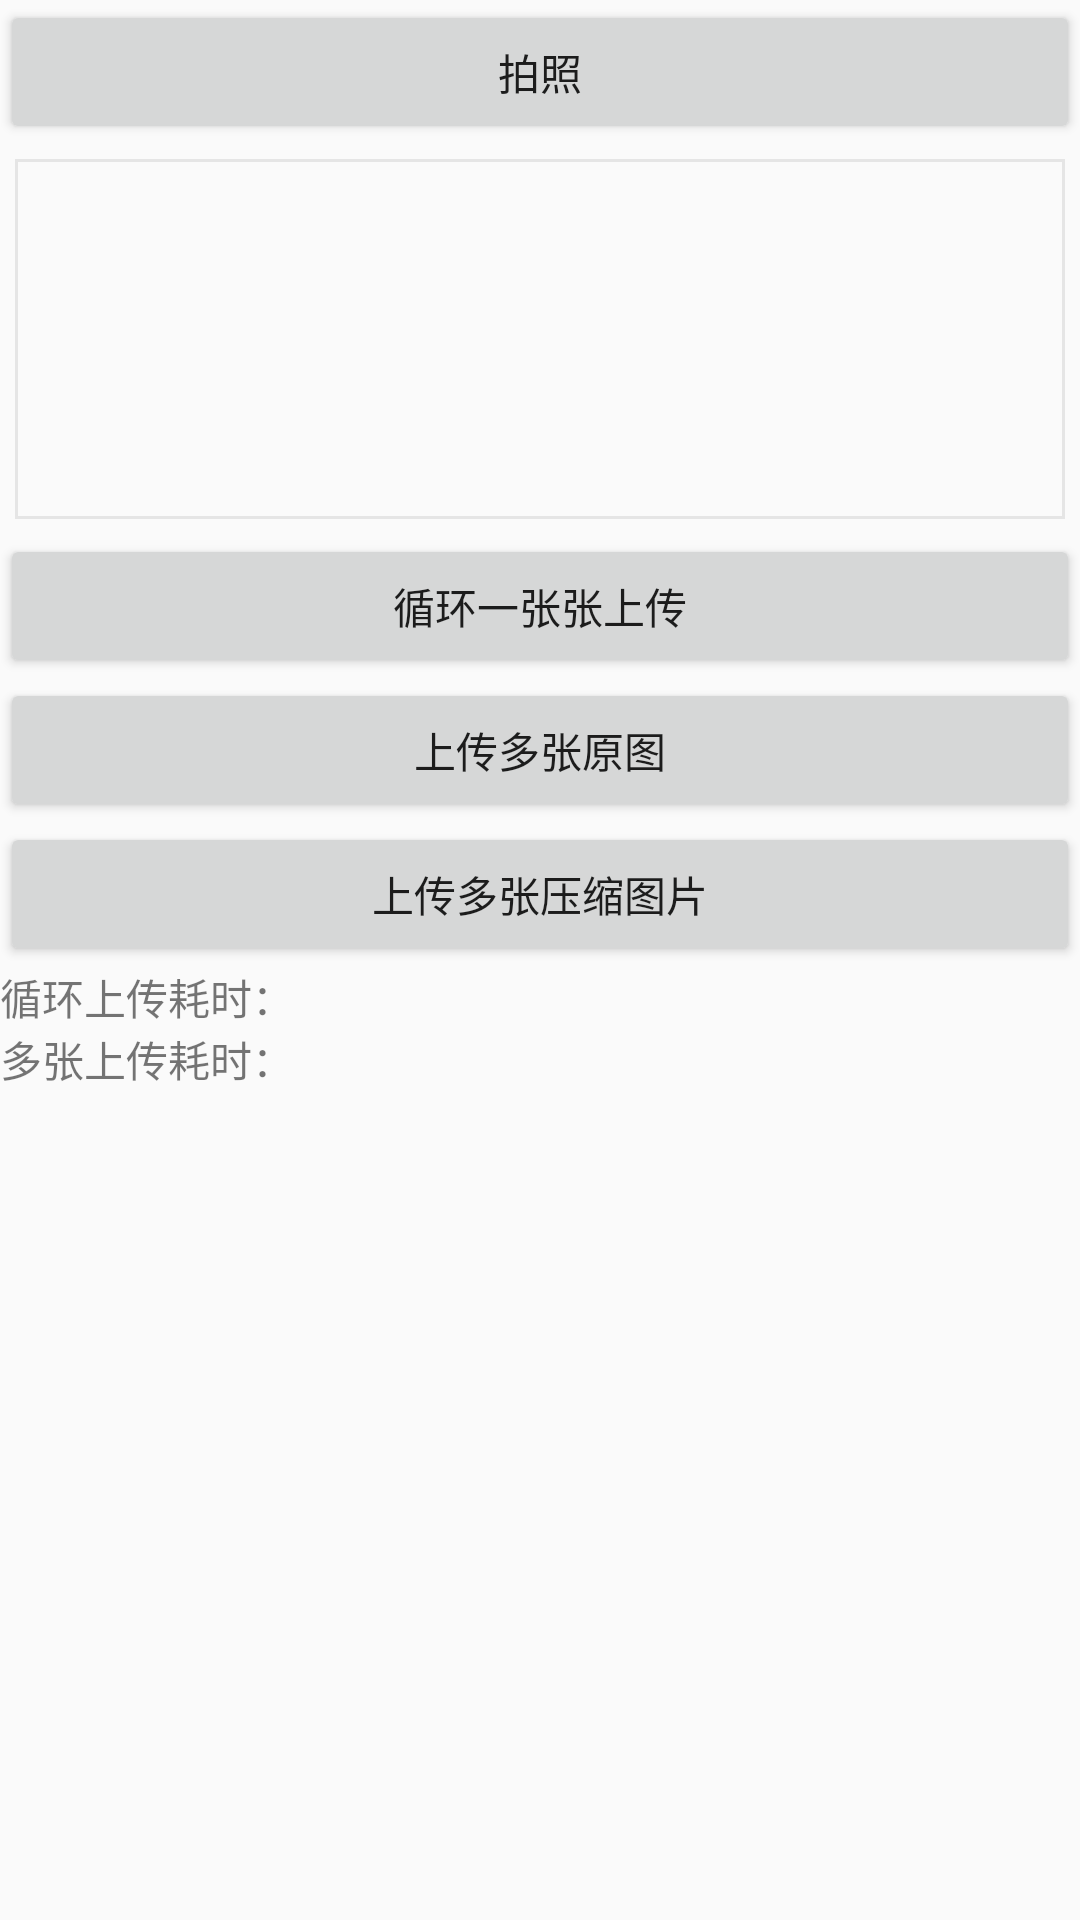

Reconstruct the res/layout file that produces this screen, plus the resources it refers to.
<!-- AndroidManifest.xml: application theme AppTheme -->
<!-- res/layout/activity_main_two.xml -->
<?xml version="1.0" encoding="utf-8"?>
<LinearLayout
    xmlns:android="http://schemas.android.com/apk/res/android"
    android:layout_height="match_parent"
    android:layout_width="match_parent"
    android:orientation="vertical">

    <Button
        android:id="@+id/button_pz"
        android:layout_width="match_parent"
        android:layout_height="wrap_content"
        android:text="拍照"/>


    <ProgressBar
        android:id="@+id/myprogressbar"
        android:layout_width="wrap_content"
        android:layout_height="wrap_content"
        android:visibility="gone"
        android:layout_gravity="center"/>

    <HorizontalScrollView
        android:layout_width="match_parent"
        android:layout_height="120dp"
        android:background="@drawable/bg_textview"
        android:layout_margin="5dp" >

        <LinearLayout
            android:id="@+id/sb_attachment_layout"
            android:layout_width="match_parent"
            android:layout_height="match_parent"
            android:gravity="center_vertical"
            android:orientation="horizontal" >

        </LinearLayout>
    </HorizontalScrollView>



    <Button
        android:id="@+id/button_sc_one"
        android:layout_width="match_parent"
        android:layout_height="wrap_content"
        android:text="循环一张张上传"/>

    <Button
        android:id="@+id/button_sc"
        android:layout_width="match_parent"
        android:layout_height="wrap_content"
        android:text="上传多张原图"/>

    <Button
        android:id="@+id/button_sc_yasuo"
        android:layout_width="match_parent"
        android:layout_height="wrap_content"
        android:text="上传多张压缩图片"/>


    <TextView
        android:id="@+id/textview_xh"
        android:layout_width="match_parent"
        android:layout_height="wrap_content"
        android:text="循环上传耗时："/>

    <TextView
        android:id="@+id/textview_multiple"
        android:layout_width="match_parent"
        android:layout_height="wrap_content"
        android:text="多张上传耗时："/>


</LinearLayout>
<!-- resources referenced by this layout -->
<resources>
  <!-- drawable bg_textview (drawable) -->
  <?xml version="1.0" encoding="utf-8"?>
  <shape xmlns:android="http://schemas.android.com/apk/res/android">
  
      <stroke android:color="@color/list_background"
              android:width="1dp"/>
  
  </shape>
  <style name="AppTheme" parent="Theme.AppCompat.Light.DarkActionBar">
          
          <item name="colorPrimary">@color/colorPrimary</item>
          <item name="colorPrimaryDark">@color/colorPrimaryDark</item>
          <item name="colorAccent">@color/colorAccent</item>
      </style>
  <color name="list_background">#E5E5E5</color>
  <color name="colorPrimary">#3F51B5</color>
  <color name="colorPrimaryDark">#303F9F</color>
  <color name="colorAccent">#FF4081</color>
</resources>
